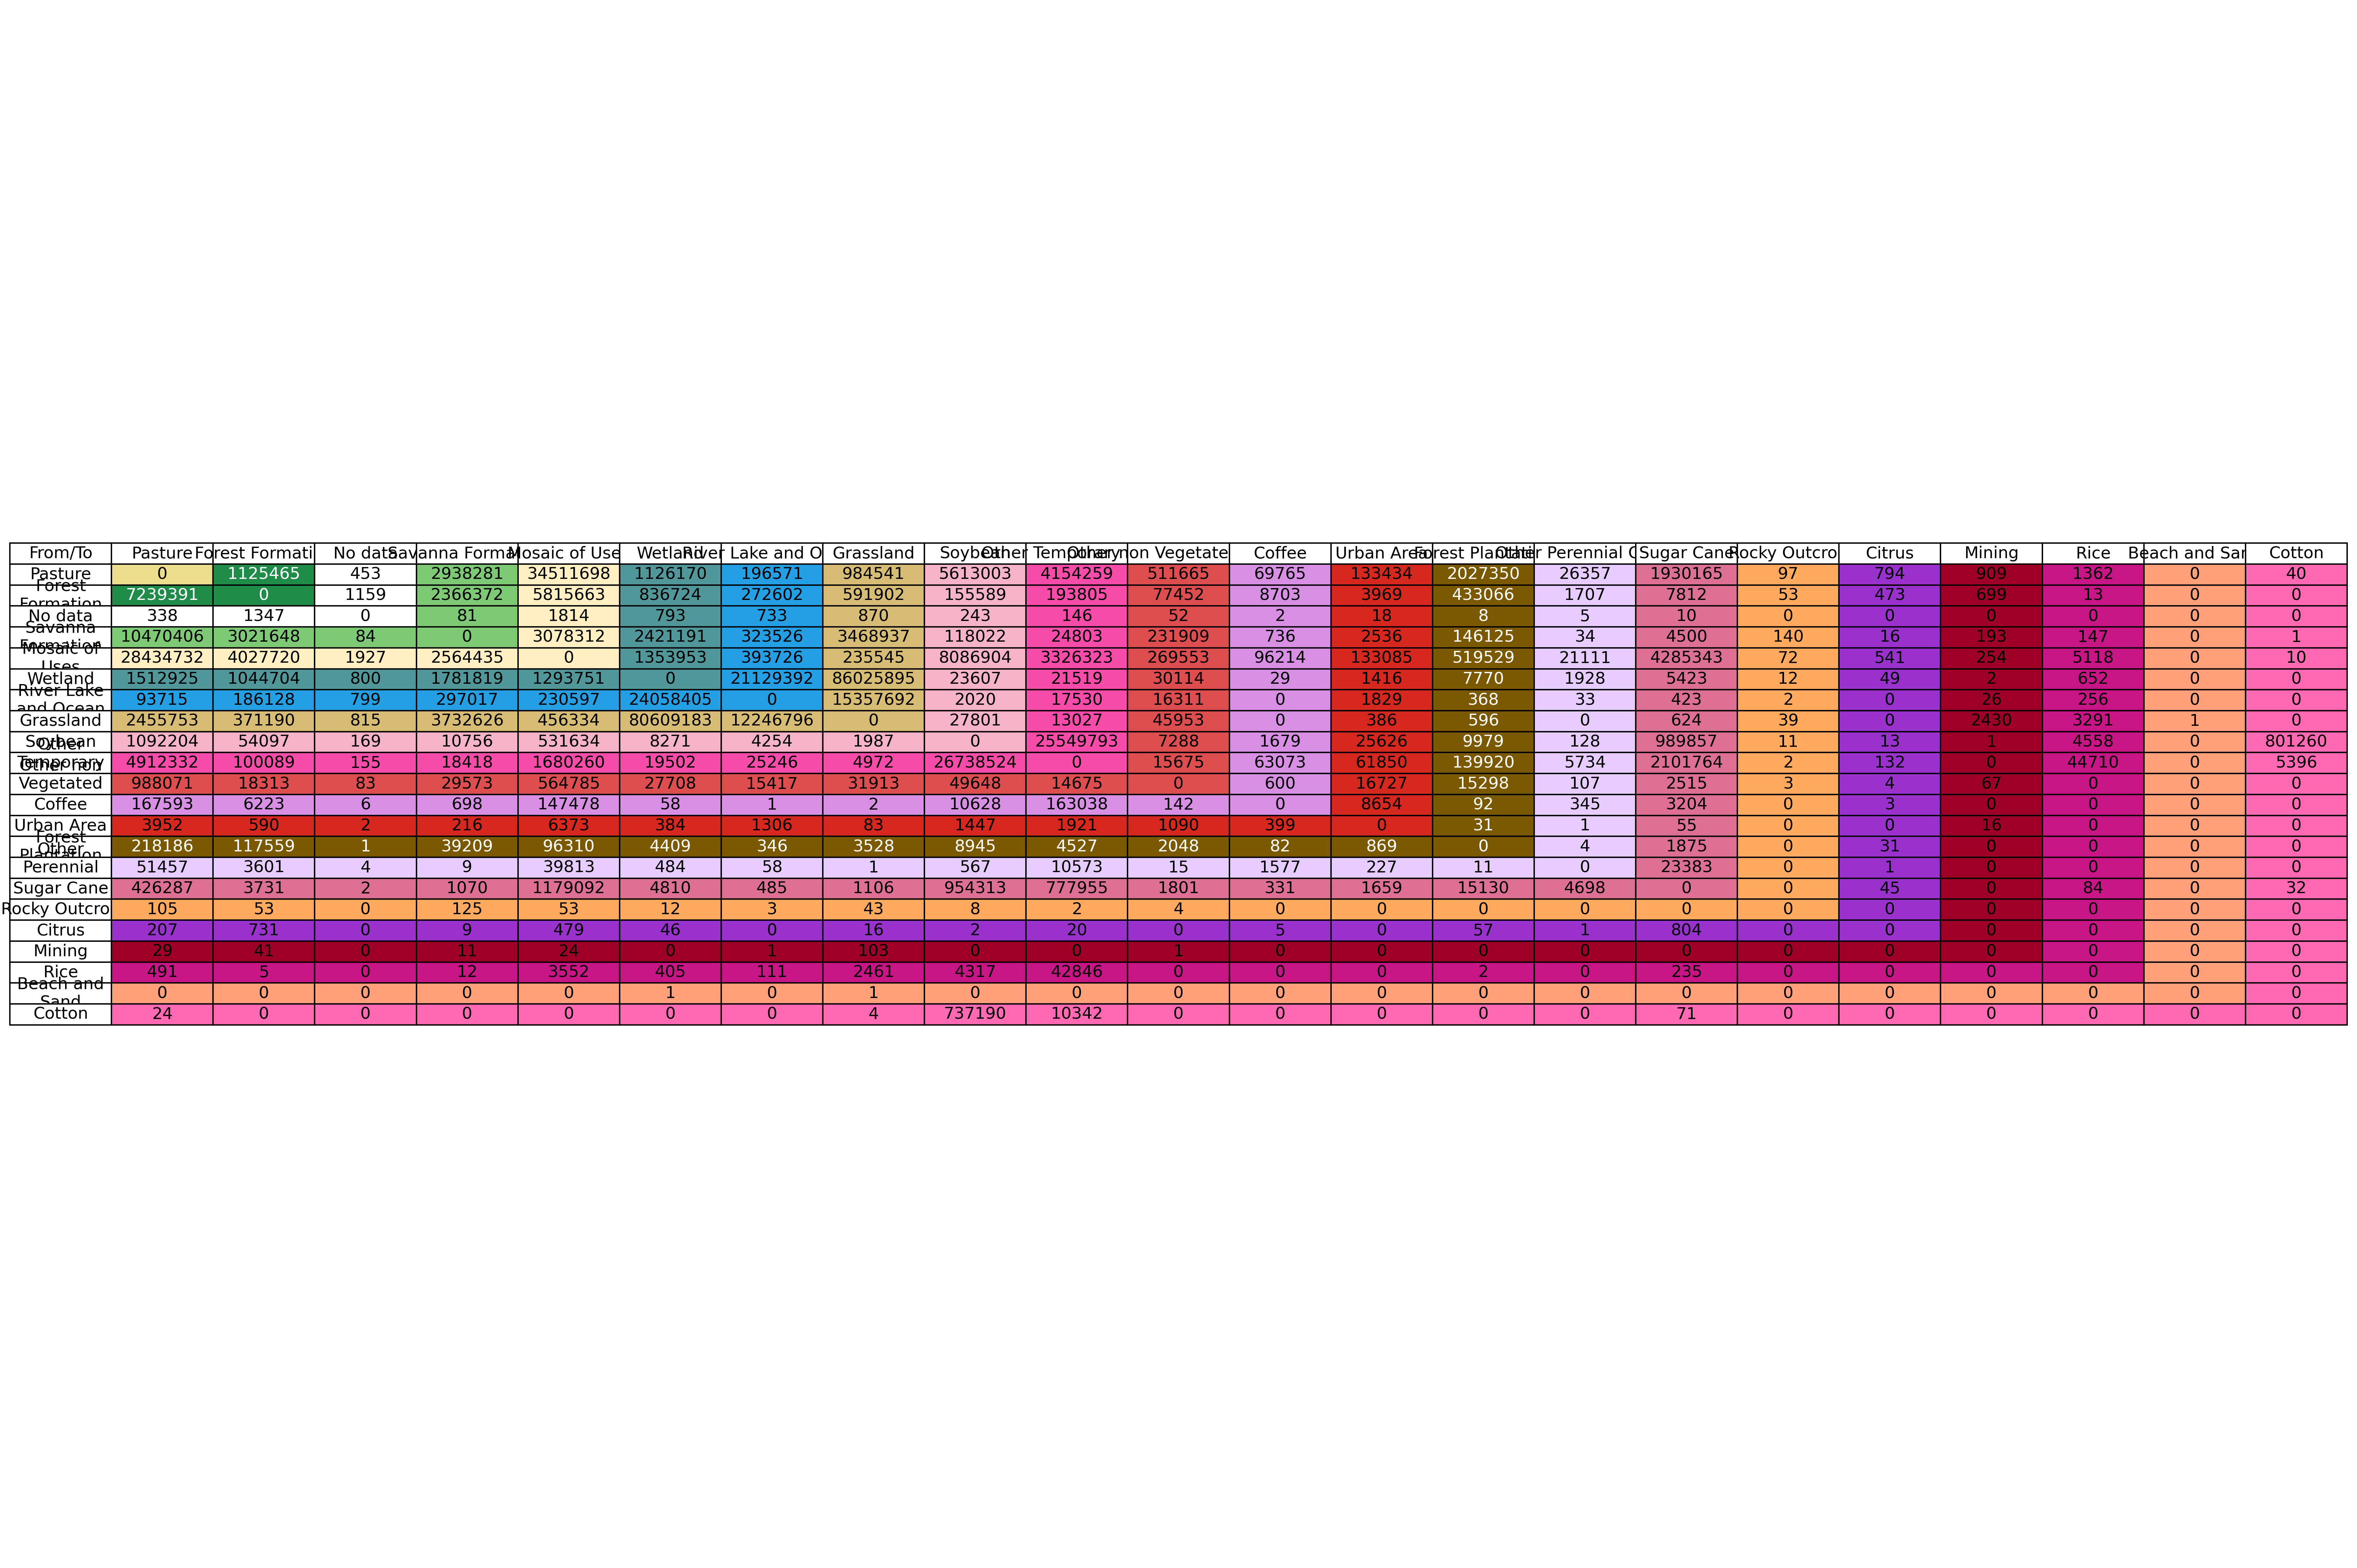

Values plotted in this chart, from the file beside it:
From_Class, From_Label, To_Class, To_Label, Count
15, Pasture, 3, Forest Formation, 1125465
15, Pasture, 0, No data, 453
15, Pasture, 4, Savanna Formation, 2938281
15, Pasture, 21, Mosaic of Uses, 34511698
15, Pasture, 11, Wetland, 1126170
15, Pasture, 33, River Lake and Ocean, 196571
15, Pasture, 12, Grassland, 984541
15, Pasture, 39, Soybean, 5613003
15, Pasture, 41, Other Temporary Crops, 4154259
15, Pasture, 25, Other non Vegetated Areas, 511665
15, Pasture, 46, Coffee, 69765
15, Pasture, 24, Urban Area, 133434
15, Pasture, 9, Forest Plantation, 2027350
15, Pasture, 48, Other Perennial Crops, 26357
15, Pasture, 20, Sugar Cane, 1930165
15, Pasture, 29, Rocky Outcrop, 97
15, Pasture, 47, Citrus, 794
15, Pasture, 30, Mining, 909
15, Pasture, 40, Rice, 1362
15, Pasture, 62, Cotton, 40
3, Forest Formation, 15, Pasture, 7239391
3, Forest Formation, 0, No data, 1159
3, Forest Formation, 4, Savanna Formation, 2366372
3, Forest Formation, 21, Mosaic of Uses, 5815663
3, Forest Formation, 11, Wetland, 836724
3, Forest Formation, 33, River Lake and Ocean, 272602
3, Forest Formation, 12, Grassland, 591902
3, Forest Formation, 39, Soybean, 155589
3, Forest Formation, 41, Other Temporary Crops, 193805
3, Forest Formation, 25, Other non Vegetated Areas, 77452
3, Forest Formation, 46, Coffee, 8703
3, Forest Formation, 24, Urban Area, 3969
3, Forest Formation, 9, Forest Plantation, 433066
3, Forest Formation, 48, Other Perennial Crops, 1707
3, Forest Formation, 20, Sugar Cane, 7812
3, Forest Formation, 29, Rocky Outcrop, 53
3, Forest Formation, 47, Citrus, 473
3, Forest Formation, 30, Mining, 699
3, Forest Formation, 40, Rice, 13
0, No data, 15, Pasture, 338
0, No data, 3, Forest Formation, 1347
0, No data, 4, Savanna Formation, 81
0, No data, 21, Mosaic of Uses, 1814
0, No data, 11, Wetland, 793
0, No data, 33, River Lake and Ocean, 733
0, No data, 12, Grassland, 870
0, No data, 39, Soybean, 243
0, No data, 41, Other Temporary Crops, 146
0, No data, 25, Other non Vegetated Areas, 52
0, No data, 46, Coffee, 2
0, No data, 24, Urban Area, 18
0, No data, 9, Forest Plantation, 8
0, No data, 48, Other Perennial Crops, 5
0, No data, 20, Sugar Cane, 10
4, Savanna Formation, 15, Pasture, 10470406
4, Savanna Formation, 3, Forest Formation, 3021648
4, Savanna Formation, 0, No data, 84
4, Savanna Formation, 21, Mosaic of Uses, 3078312
4, Savanna Formation, 11, Wetland, 2421191
4, Savanna Formation, 33, River Lake and Ocean, 323526
... 273 more rows
